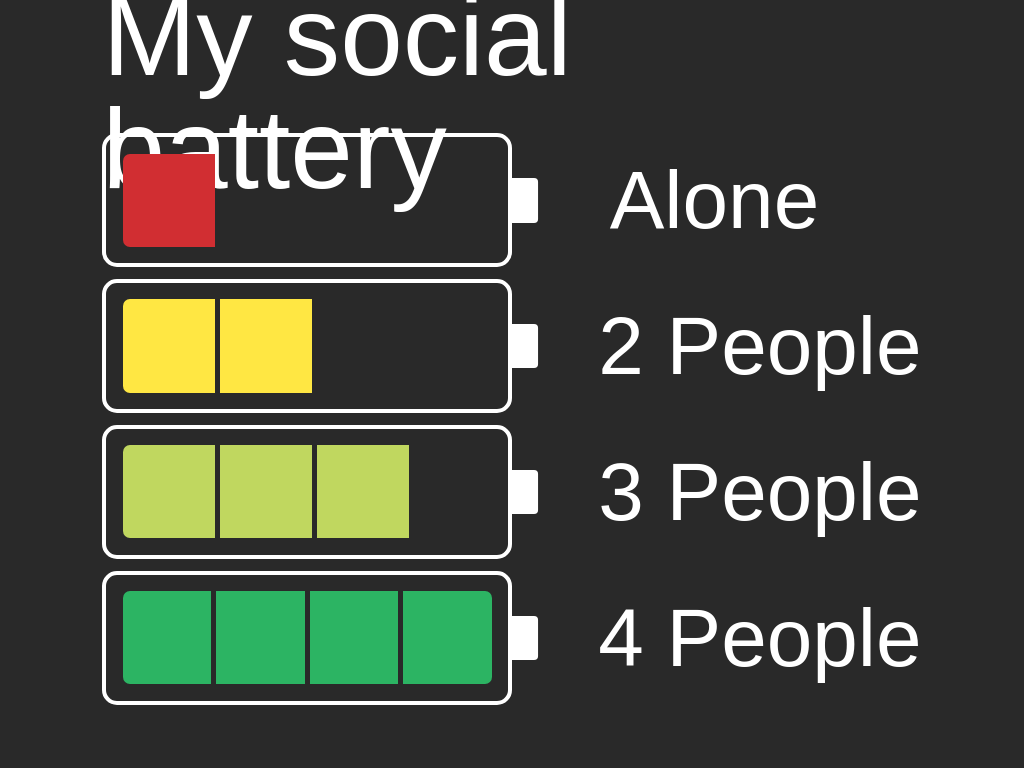

Recreate this image using only HTML and CSS.

<!-- file: exercises.html -->
<!DOCTYPE html>
<html lang="en">
<head>
  <meta charset="UTF-8">
  <meta http-equiv="X-UA-Compatible" content="IE=edge">
  <meta name="viewport" content="width=device-width, initial-scale=1.0">
  <meta name="author" content="Helena">
  <meta name="description" content="Learning HTML, CSS and JS">
  <title>Voltando</title>
  <link rel="shortcut icon" href="favicon/voltando.ico" type="image/x-icon">
  
  <link rel="preconnect" href="https://fonts.googleapis.com">
  <link rel="preconnect" href="https://fonts.gstatic.com" crossorigin>
  <link href="https://fonts.googleapis.com/css2?family=Do+Hyeon&display=swap" rel="stylesheet"> 

  <link rel="stylesheet" href="exercises.css">
</head>
<body>

<div class="wrapper">
  <div class="title">My social battery</div>
  
  <div class="item">
    <div class="battery battery-1">
      <div class="round"></div>
    </div>
    <div class="status status-centered">Alone</div>
  </div>

  <div class="item">
    <div class="battery battery-2">
      <div class="round"></div>
      <div></div>
    </div>
    <div class="status">2 People</div>
  </div>

  <div class="item">
    <div class="battery battery-3">
      <div class="round"></div>
      <div></div>
      <div></div>
    </div>
    <div class="status">3 People</div>
  </div>

  <div class="item">
    <div class="battery battery-4">
      <div class="round"></div>
      <div></div>
      <div></div>
      <div class="round"></div>
    </div>
    <div class="status">4 People</div>
  </div>
</div>

</body>
</html>

/* file: exercises.css */
/* http://meyerweb.com/eric/tools/css/reset/ 
   v2.0 | 20110126
   License: none (public domain)
*/

html, body, div, span, applet, object, iframe,
h1, h2, h3, h4, h5, h6, p, blockquote, pre,
a, abbr, acronym, address, big, cite, code,
del, dfn, em, img, ins, kbd, q, s, samp,
small, strike, strong, sub, sup, tt, var,
b, u, i, center,
dl, dt, dd, ol, ul, li,
fieldset, form, label, legend,
table, caption, tbody, tfoot, thead, tr, th, td,
article, aside, canvas, details, embed, 
figure, figcaption, footer, header, hgroup, 
menu, nav, output, ruby, section, summary,
time, mark, audio, video {
	margin: 0;
	padding: 0;
	border: 0;
	font-size: 100%;
	font: inherit;
	vertical-align: baseline;
}
/* HTML5 display-role reset for older browsers */
article, aside, details, figcaption, figure, 
footer, header, hgroup, menu, nav, section {
	display: block;
}
body {
	line-height: 1;
}
ol, ul {
	list-style: none;
}
blockquote, q {
	quotes: none;
}
blockquote:before, blockquote:after,
q:before, q:after {
	content: '';
	content: none;
}
table {
	border-collapse: collapse;
	border-spacing: 0;
}
*, *:before, *:after {
	box-sizing: border-box;
}

/*
============================
Main code
============================
*/

body {
	width: 100vw;
	height: 100vh;
	background: #292929;
	display: grid;
	place-items: center center;
	font-family: 'Do Hyeon', sans-serif;
	color: #fff;
}

.wrapper {
	width: 80%;
	height: 85%;
	/* border: 1px solid #fff; */
	display: grid;
	align-items: center;
	grid-template-rows: 70px repeat(4, 1fr);
}

.title {
	color: #fff;
	justify-self: center;
	font-size: 11vw;
}

.item {
	width: 100%;
	height: 100%;
	display: flex;
	justify-content: space-between;
	align-items: center;
}

.battery {
	width: 50%;
	min-width: 141px;
	height: 92%;
	border: 4px solid #fff;
	border-radius: 15px;
	position: relative;
	display: flex;
	gap: 5px;
	padding: 2%;
}

.status {
	font-size: 8vw;
}

.status-centered {
	position: absolute;
	right: 20%;
}

.battery:after {
	content: "";
	width: 7%;
	height: 35%;
	background: #fff;
	border-radius: 0 4px 4px 0;
	position: absolute;
	right: -4%;
	top: 50%;
	transform: translate(50%, -50%);
}

.battery div {
	flex-basis: 25%;
}

.battery .round:first-child {
	border-top-left-radius: 7px;
	border-bottom-left-radius: 7px;
}

.battery-1 div {
	background: #d12e32;
}

.battery-2 div {
	background: #ffe743;
}

.battery-3 div {
	background: #c0d75f;
}

.battery-4 div {
	background: #2cb463;
}

.battery-4 .round:last-child {
	border-top-right-radius: 7px;
	border-bottom-right-radius: 7px;
}